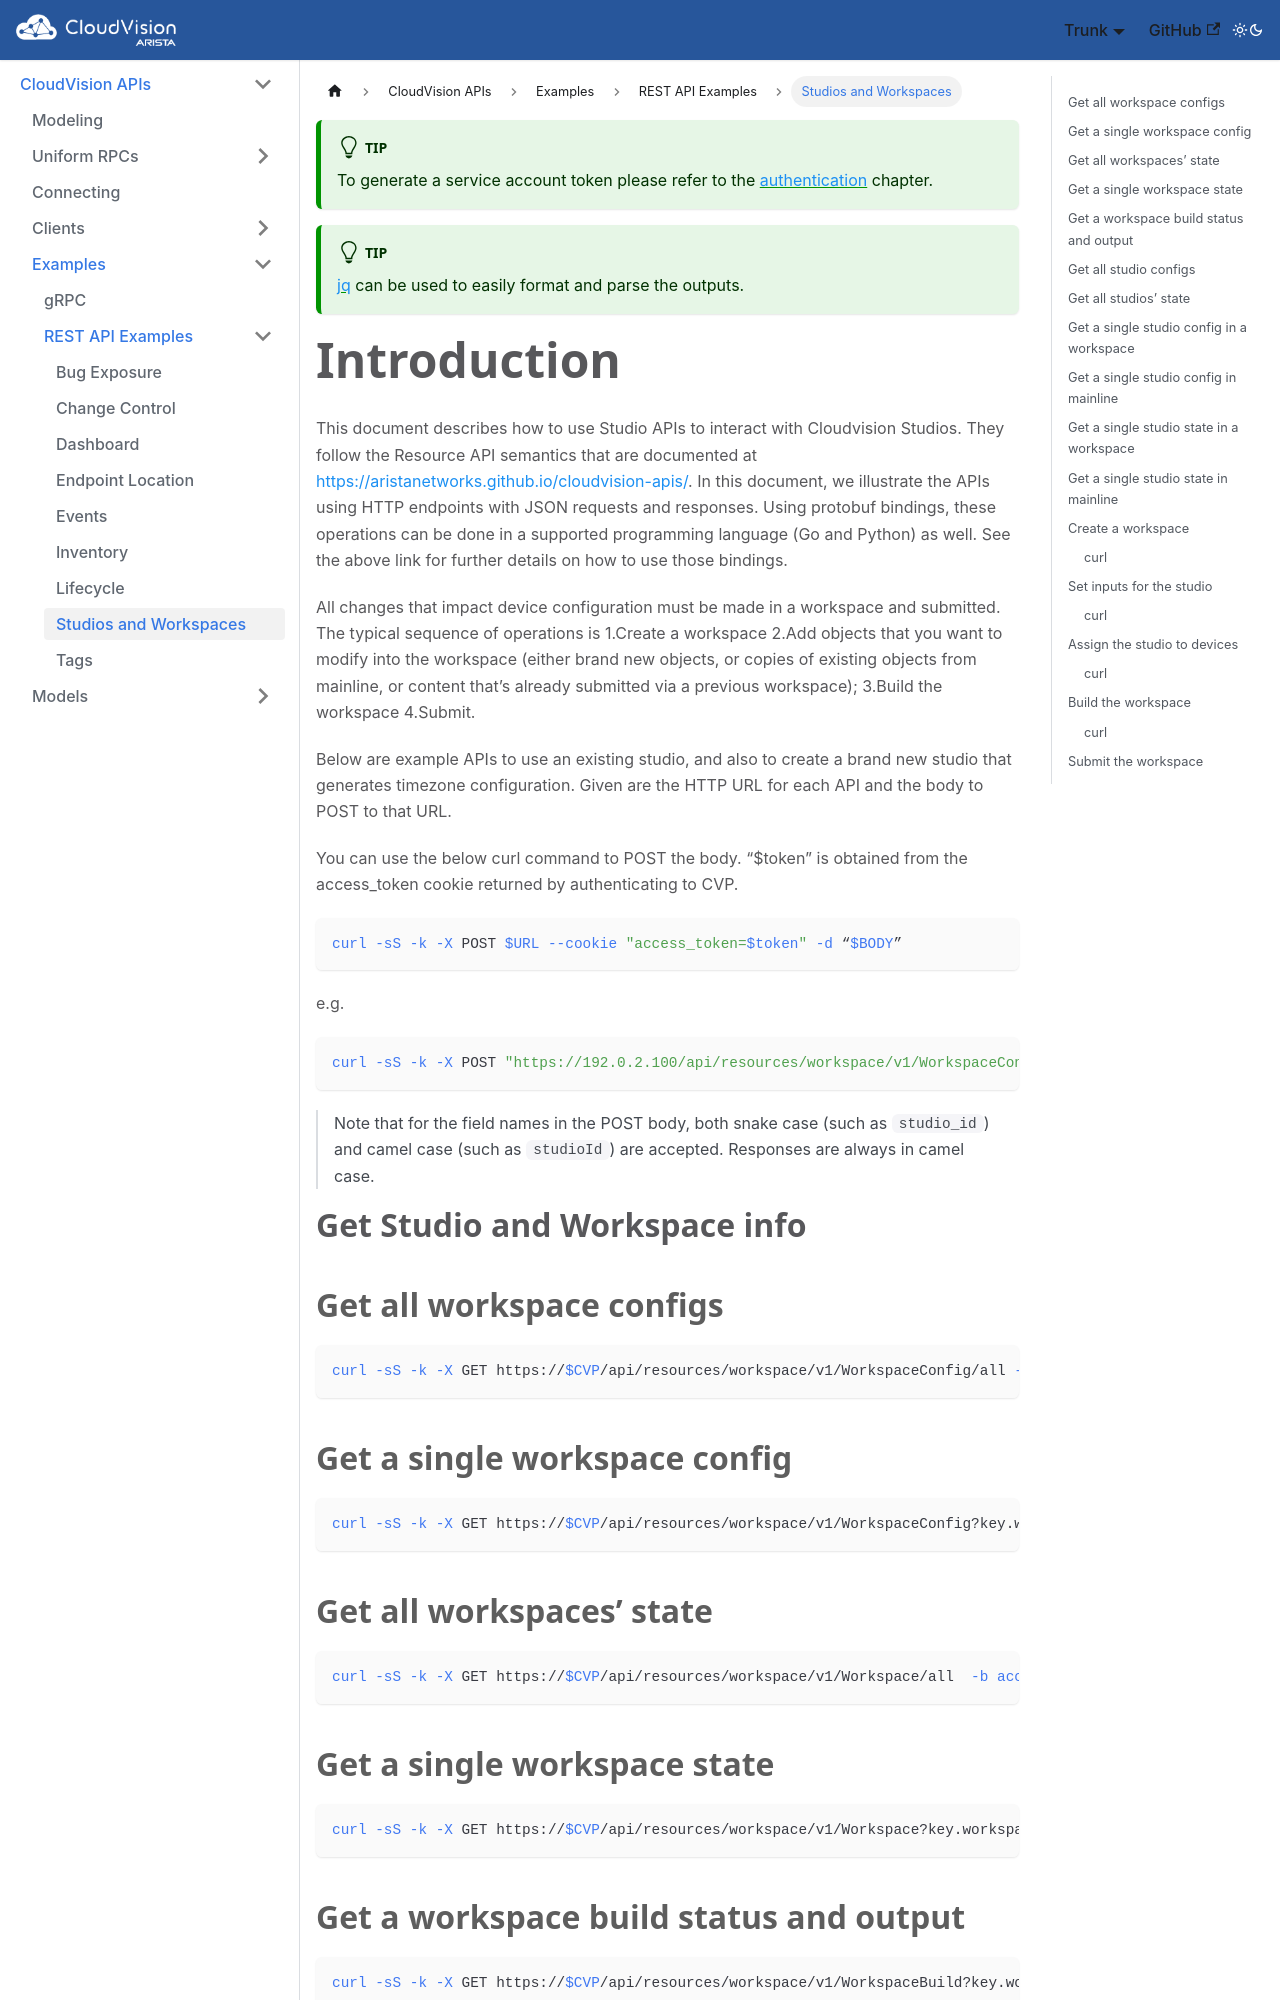

repository: aristanetworks/cloudvision-apis · page: examples/REST/studios and workspaces.html · generator: docusaurus

---
title: "Studios and Workspaces"
toc_min_heading_level: 2
toc_max_heading_level: 3

---

<!-- {{% toc %}} -->

:::tip
To generate a service account token please refer to the [authentication](/connecting/#token-based-authentication) chapter.
:::

:::tip
[jq](https://stedolan.github.io/jq/) can be used to easily format and parse the outputs.
:::

Introduction
============

This document describes how to use Studio APIs to interact with Cloudvision Studios. They follow the Resource API semantics that are documented at [https://aristanetworks.github.io/cloudvision-apis/](https://aristanetworks.github.io/cloudvision-apis/). In this document, we illustrate the APIs using HTTP endpoints with JSON requests and responses. Using protobuf bindings, these operations can be done in a supported programming language (Go and Python) as well. See the above link for further details on how to use those bindings.

All changes that impact device configuration must be made in a workspace and submitted. The typical sequence of operations is
    1.Create a workspace
    2.Add objects that you want to modify into the workspace (either brand new objects, or copies of existing objects from mainline, or content that’s already submitted via a previous workspace);
    3.Build the workspace
    4.Submit.

Below are example APIs to use an existing studio, and also to create a brand new studio that generates timezone configuration. Given are the HTTP URL for each API and the body to POST to that URL.

You can use the below curl command to POST the body. “$token” is obtained from the access_token cookie returned by authenticating to CVP.

```shell
curl -sS -k -X POST $URL --cookie "access_token=$token" -d “$BODY”
```

e.g.

```shell
curl -sS -k -X POST "https://192.0.2.100/api/resources/workspace/v1/WorkspaceConfig" --cookie "access_token=$token" -d '{"key":{"workspace_id":"ws-change-timezone"}, "display_name": "Set timezone to EST"}'
```

> Note that for the field names in the POST body, both snake case (such as `studio_id`) and camel case (such as `studioId`) are accepted. Responses are always in camel case.

Get Studio and Workspace info
=============================
